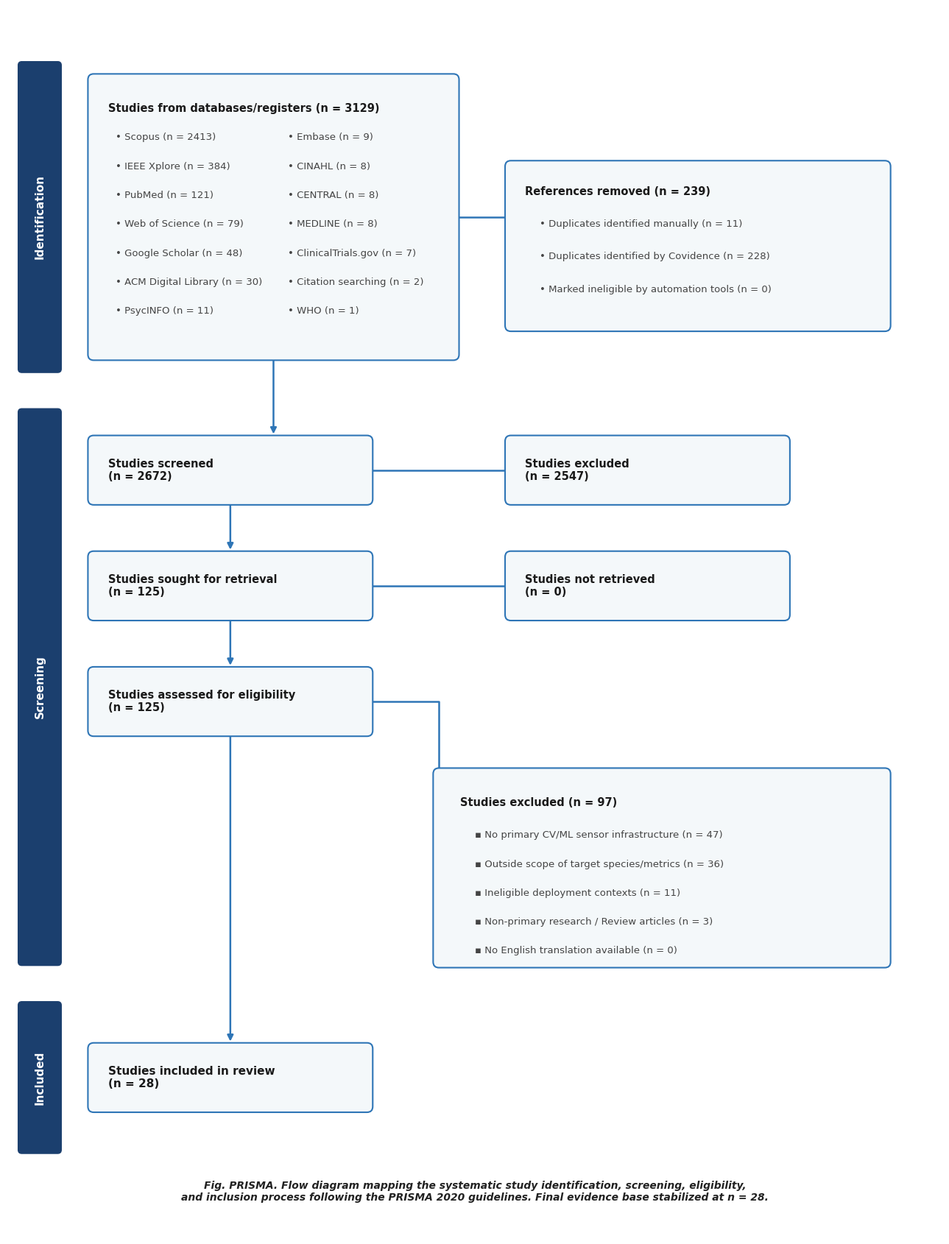

Generate this figure with matplotlib: (Note: this script raises an exception after producing the figure.)
"""
Fig. PRISMA — Study Selection Flow Diagram (2020 Guidelines)
Animal journal: 300 DPI TIFF / PNG
Enhanced layout to prevent overlaps with dual-column database layout
"""
import matplotlib
matplotlib.use('Agg')
import matplotlib.pyplot as plt
import matplotlib.patches as patches

# Consistent Journal Typography Settings
plt.rcParams.update({
    'font.family': 'Arial',
    'font.size': 10,
    'axes.linewidth': 0.8,
})

# Premium Color Palette matching other manuscript figures
DARK_BLUE   = '#1B3F6E'
MID_BLUE    = '#2E75B6'
LIGHT_BLUE  = '#F4F8FA'
BORDER_CLR  = '#2E75B6'
TEXT_MAIN   = '#1A1A1A'
TEXT_MUTED  = '#444444'

# Expanded figsize height to 17 to give structural breathing room
fig, ax = plt.subplots(figsize=(13, 17))
ax.set_xlim(0, 13)
ax.set_ylim(0, 17)
ax.axis('off')

# Helper function to draw clean PRISMA boxes
def draw_box(ax, x, y, w, h, facecolor=LIGHT_BLUE, edgecolor=BORDER_CLR, linewidth=1.5):
    rect = patches.FancyBboxPatch((x, y), w, h, boxstyle="round,pad=0.08",
                                  facecolor=facecolor, edgecolor=edgecolor, linewidth=linewidth, zorder=3)
    ax.add_patch(rect)

# Helper function for side header panels
def draw_side_header(ax, x, y, w, h, text):
    rect = patches.FancyBboxPatch((x, y), w, h, boxstyle="round,pad=0.05",
                                  facecolor=DARK_BLUE, edgecolor=DARK_BLUE, zorder=3)
    ax.add_patch(rect)
    ax.text(x + w/2, y + h/2, text, color='white', fontsize=11, fontweight='bold',
            ha='center', va='center', rotation=90)

# Helper function for perfect directional flow arrows
def draw_arrow(ax, x1, y1, x2, y2, arrow_type='down'):
    if arrow_type == 'down':
        ax.annotate('', xy=(x2, y2), xytext=(x1, y1), zorder=2,
                    arrowprops=dict(arrowstyle="-|>", color=MID_BLUE, lw=1.8, 
                                    mutation_scale=12, shrinkA=0, shrinkB=0))
    elif arrow_type == 'right':
        ax.plot([x1, x2, x2], [y1, y1, y2+0.1], color=MID_BLUE, lw=1.8, zorder=2)
        ax.annotate('', xy=(x2, y2), xytext=(x2, y2+0.12), zorder=2,
                    arrowprops=dict(arrowstyle="-|>", color=MID_BLUE, lw=1.8, 
                                    mutation_scale=12, shrinkA=0, shrinkB=0))

# ==========================================
# 1. SIDE SECTOR HEADER PANELS (Left Margin)
# ==========================================
draw_side_header(ax, 0.2, 12.0, 0.5, 4.2, 'Identification')
draw_side_header(ax, 0.2, 3.8,  0.5, 7.6, 'Screening')
draw_side_header(ax, 0.2, 1.2,  0.5, 2.0, 'Included')

# ==========================================
# 2. DATA BOXES & MULTI-COLUMN TEXT CONTENT
# ==========================================

# --- IDENTIFICATION STAGE ---
# Box 1: Databases - Re-engineered into Two Clean Columns to eliminate vertical overflow
b1_x, b1_y, b1_w, b1_h = 1.2, 12.2, 5.0, 3.8
draw_box(ax, b1_x, b1_y, b1_w, b1_h)
ax.text(b1_x + 0.2, b1_y + b1_h - 0.4, "Studies from databases/registers (n = 3129)", 
        color=TEXT_MAIN, fontsize=10.5, fontweight='bold', va='center')

# Left Column Databases
db_left = [
    "Scopus (n = 2413)", "IEEE Xplore (n = 384)", "PubMed (n = 121)", 
    "Web of Science (n = 79)", "Google Scholar (n = 48)", 
    "ACM Digital Library (n = 30)", "PsycINFO (n = 11)"
]
y_offset = b1_y + b1_h - 0.8
for db in db_left:
    ax.text(b1_x + 0.3, y_offset, f"• {db}", color=TEXT_MUTED, fontsize=9.5, va='center')
    y_offset -= 0.4

# Right Column Databases
db_right = [
    "Embase (n = 9)", "CINAHL (n = 8)", "CENTRAL (n = 8)", 
    "MEDLINE (n = 8)", "ClinicalTrials.gov (n = 7)", 
    "Citation searching (n = 2)", "WHO (n = 1)"
]
y_offset = b1_y + b1_h - 0.8
for db in db_right:
    ax.text(b1_x + 2.7, y_offset, f"• {db}", color=TEXT_MUTED, fontsize=9.5, va='center')
    y_offset -= 0.4

# Box 2: Duplicate Removal Box
b2_x, b2_y, b2_w, b2_h = 7.0, 12.6, 5.2, 2.2
draw_box(ax, b2_x, b2_y, b2_w, b2_h)
ax.text(b2_x + 0.2, b2_y + b2_h - 0.35, "References removed (n = 239)", color=TEXT_MAIN, fontsize=10.5, fontweight='bold', va='center')
rep_texts = [
    "Duplicates identified manually (n = 11)",
    "Duplicates identified by Covidence (n = 228)",
    "Marked ineligible by automation tools (n = 0)"
]
y_offset = b2_y + b2_h - 0.8
for txt in rep_texts:
    ax.text(b2_x + 0.4, y_offset, f"• {txt}", color=TEXT_MUTED, fontsize=9.5, va='center')
    y_offset -= 0.45


# --- SCREENING STAGE (Perfect spacing matrix applied) ---

# Screened
draw_box(ax, 1.2, 10.2, 3.8, 0.8)
ax.text(1.4, 10.6, "Studies screened\n(n = 2672)", color=TEXT_MAIN, fontsize=10.5, fontweight='bold', va='center')

draw_box(ax, 7.0, 10.2, 3.8, 0.8)
ax.text(7.2, 10.6, "Studies excluded\n(n = 2547)", color=TEXT_MAIN, fontsize=10.5, fontweight='bold', va='center')

# Retrieval
draw_box(ax, 1.2, 8.6, 3.8, 0.8)
ax.text(1.4, 9.0, "Studies sought for retrieval\n(n = 125)", color=TEXT_MAIN, fontsize=10.5, fontweight='bold', va='center')

draw_box(ax, 7.0, 8.6, 3.8, 0.8)
ax.text(7.2, 9.0, "Studies not retrieved\n(n = 0)", color=TEXT_MAIN, fontsize=10.5, fontweight='bold', va='center')

# Eligibility
draw_box(ax, 1.2, 7.0, 3.8, 0.8)
ax.text(1.4, 7.4, "Studies assessed for eligibility\n(n = 125)", color=TEXT_MAIN, fontsize=10.5, fontweight='bold', va='center')

# Box: Re-refined Exclusions Box (Spaced safely down below)
b_exc_x, b_exc_y, b_exc_w, b_exc_h = 6.0, 3.8, 6.2, 2.6
draw_box(ax, b_exc_x, b_exc_y, b_exc_w, b_exc_h)
ax.text(b_exc_x + 0.3, b_exc_y + b_exc_h - 0.4, "Studies excluded (n = 97)", color=TEXT_MAIN, fontsize=10.5, fontweight='bold', va='center')
exclusions_list = [
    "No primary CV/ML sensor infrastructure (n = 47)",
    "Outside scope of target species/metrics (n = 36)",
    "Ineligible deployment contexts (n = 11)",
    "Non-primary research / Review articles (n = 3)",
    "No English translation available (n = 0)"
]
y_offset = b_exc_y + b_exc_h - 0.85
for items in exclusions_list:
    ax.text(b_exc_x + 0.5, y_offset, f"▪ {items}", color=TEXT_MUTED, fontsize=9.5, va='center')
    y_offset -= 0.4


# --- INCLUDED STAGE ---
draw_box(ax, 1.2, 1.8, 3.8, 0.8)
ax.text(1.4, 2.2, "Studies included in review\n(n = 28)", color=TEXT_MAIN, fontsize=11, fontweight='bold', va='center')


# ==========================================
# 3. ROUTING ARROWS AND CONNECTORS
# ==========================================
# Identification connectors
draw_arrow(ax, 3.7, 12.2, 3.7, 11.1)
draw_arrow(ax, 6.2, 14.1, 7.0, 13.7, arrow_type='right')

# Screening connectors
draw_arrow(ax, 3.1, 10.2, 3.1, 9.5)
draw_arrow(ax, 5.0, 10.6, 7.0, 10.6, arrow_type='right')

draw_arrow(ax, 3.1, 8.6, 3.1, 7.9)
draw_arrow(ax, 5.0, 9.0, 7.0, 9.0, arrow_type='right')

# Main pipeline and full exclusion connector routing
draw_arrow(ax, 3.1, 7.0, 3.1, 2.7)
draw_arrow(ax, 5.0, 7.4, 6.0, 5.1, arrow_type='right')


# Caption text block placement at the absolute base
ax.text(6.5, 0.5, 
        "Fig. PRISMA. Flow diagram mapping the systematic study identification, screening, eligibility,\n"
        "and inclusion process following the PRISMA 2020 guidelines. Final evidence base stabilized at n = 28.",
        fontsize=10, fontweight='bold', ha='center', style='italic', color='#222222')

plt.tight_layout()

# Save as high-res 300 DPI publication quality TIFF image
plt.savefig('./figures/Fig_PRISMA_flowchart.tiff', format='tiff', dpi=300, bbox_inches='tight', facecolor='white')
plt.close()
print("PRISMA Flowchart generated successfully with optimized dual-column layout and zero overlaps!")
